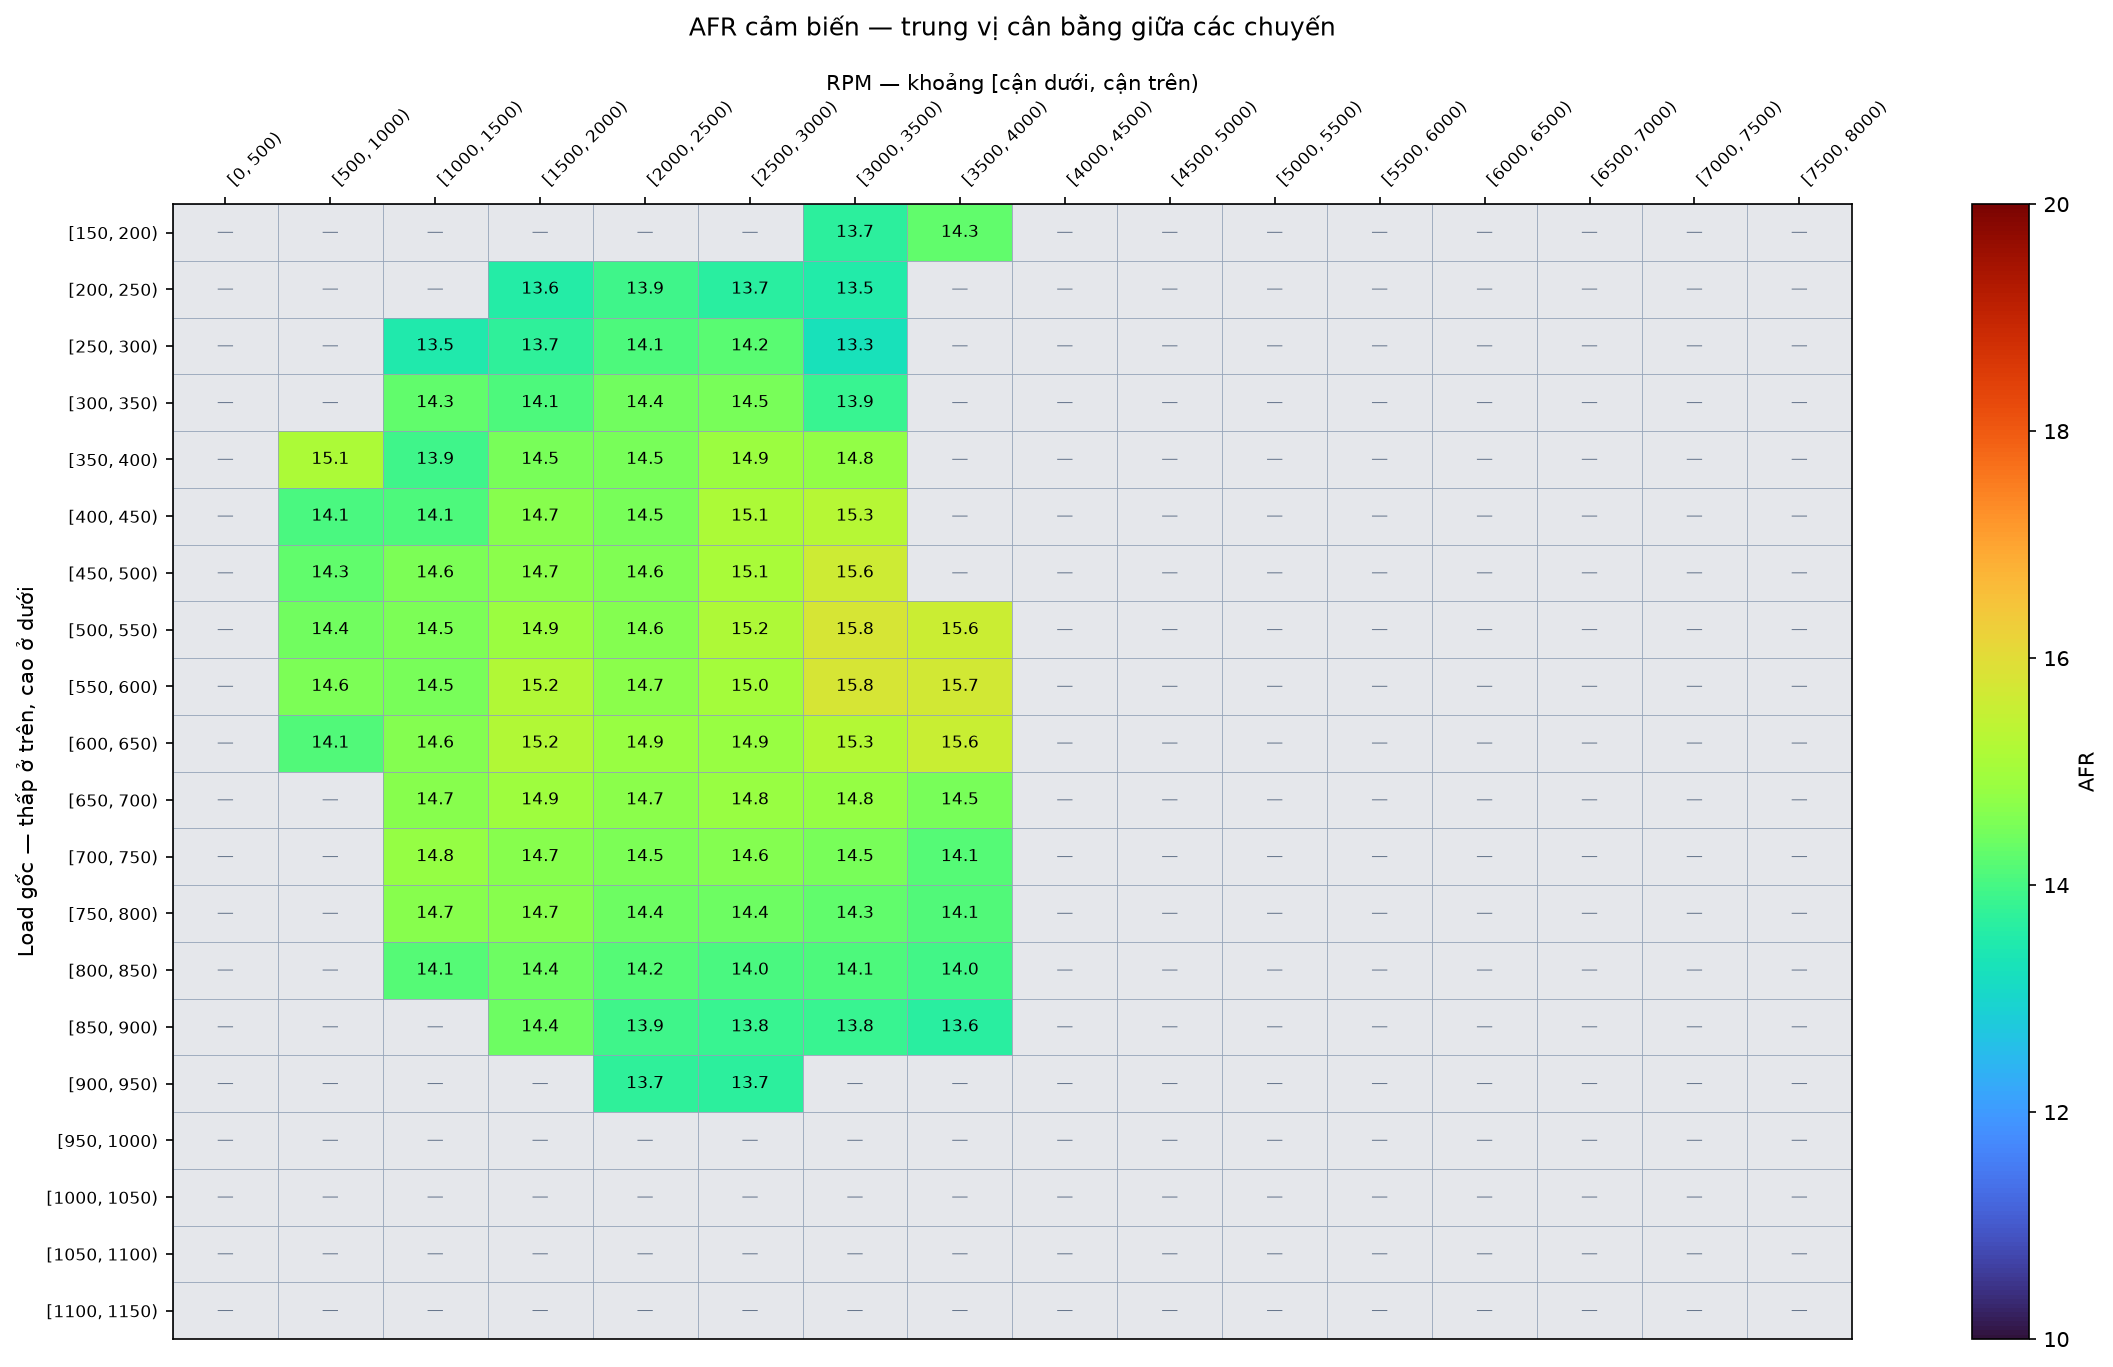

The data file committed next to this chart (first rows):
Load_bin, [0, 500), [500, 1000), [1000, 1500), [1500, 2000), [2000, 2500), [2500, 3000), [3000, 3500), [3500, 4000), [4000, 4500), [4500, 5000), [5000, 5500), [5500, 6000), [6000, 6500), [6500, 7000), [7000, 7500), [7500, 8000)
[150, 200), , , , , , , 13.69, 14.26, , , , , , , , 
[200, 250), , , , 13.56, 13.94, 13.67, 13.53, , , , , , , , , 
[250, 300), , , 13.48, 13.72, 14.07, 14.21, 13.27, , , , , , , , , 
[300, 350), , , 14.27, 14.09, 14.42, 14.5, 13.87, , , , , , , , , 
[350, 400), , 15.12, 13.91, 14.5, 14.51, 14.92, 14.77, , , , , , , , , 
[400, 450), , 14.05, 14.09, 14.66, 14.52, 15.15, 15.31, , , , , , , , , 
[450, 500), , 14.27, 14.56, 14.72, 14.6, 15.12, 15.64, , , , , , , , , 
[500, 550), , 14.42, 14.54, 14.9, 14.63, 15.17, 15.8, 15.6, , , , , , , , 
[550, 600), , 14.57, 14.52, 15.21, 14.7, 15.04, 15.8, 15.73, , , , , , , , 
[600, 650), , 14.13, 14.62, 15.23, 14.86, 14.86, 15.27, 15.58, , , , , , , , 
[650, 700), , , 14.66, 14.93, 14.72, 14.85, 14.81, 14.49, , , , , , , , 
[700, 750), , , 14.81, 14.67, 14.54, 14.63, 14.5, 14.14, , , , , , , , 
[750, 800), , , 14.66, 14.69, 14.38, 14.38, 14.29, 14.11, , , , , , , , 
[800, 850), , , 14.14, 14.41, 14.15, 14.04, 14.09, 13.95, , , , , , , , 
[850, 900), , , , 14.38, 13.94, 13.83, 13.83, 13.64, , , , , , , , 
[900, 950), , , , , 13.72, 13.7, , , , , , , , , , 
[950, 1000), , , , , , , , , , , , , , , , 
[1000, 1050), , , , , , , , , , , , , , , , 
[1050, 1100), , , , , , , , , , , , , , , , 
[1100, 1150), , , , , , , , , , , , , , , , 
